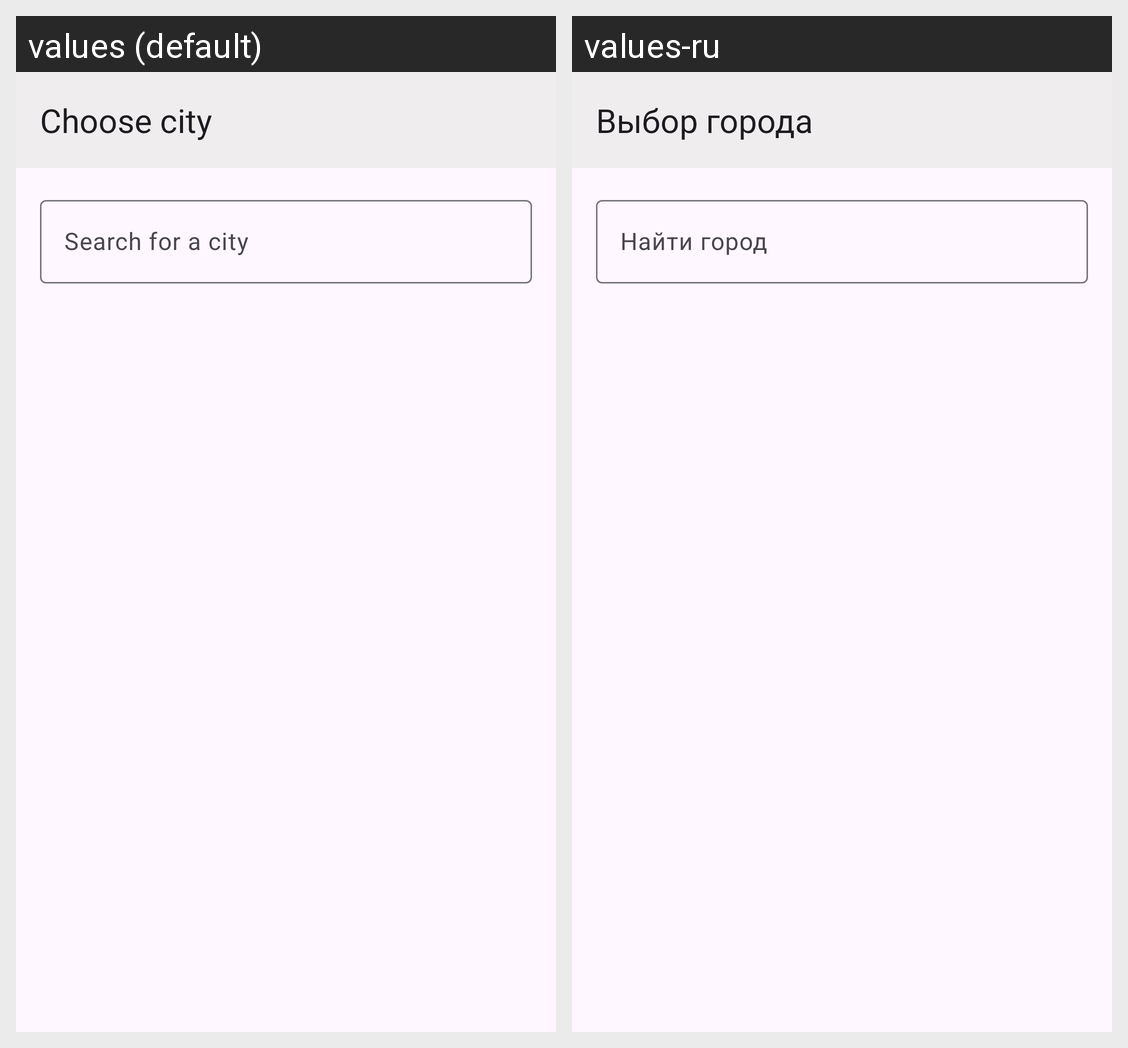

The same Android screen rendered under two of its app's locales, left to right. List the strings drawn on it with the default value and each locale's translation.
Android screen res/layout/fragment_city_picker.xml rendered under 2 locales, left to right: values (default), values-ru. Device: Nexus 5 (rendered at 1080×1920; each locale shown at half size, 540×960, under a caption strip naming it); theme Theme.Weather.
Strings drawn on this screen, with the default value and each locale's value (text and hints the layout hard-codes, and strings that could not be matched under every locale, appear in the picture but are not listed):

city_picker_title
  values: Choose city
  values-ru: Выбор города

city_search_hint
  values: Search for a city
  values-ru: Найти город
